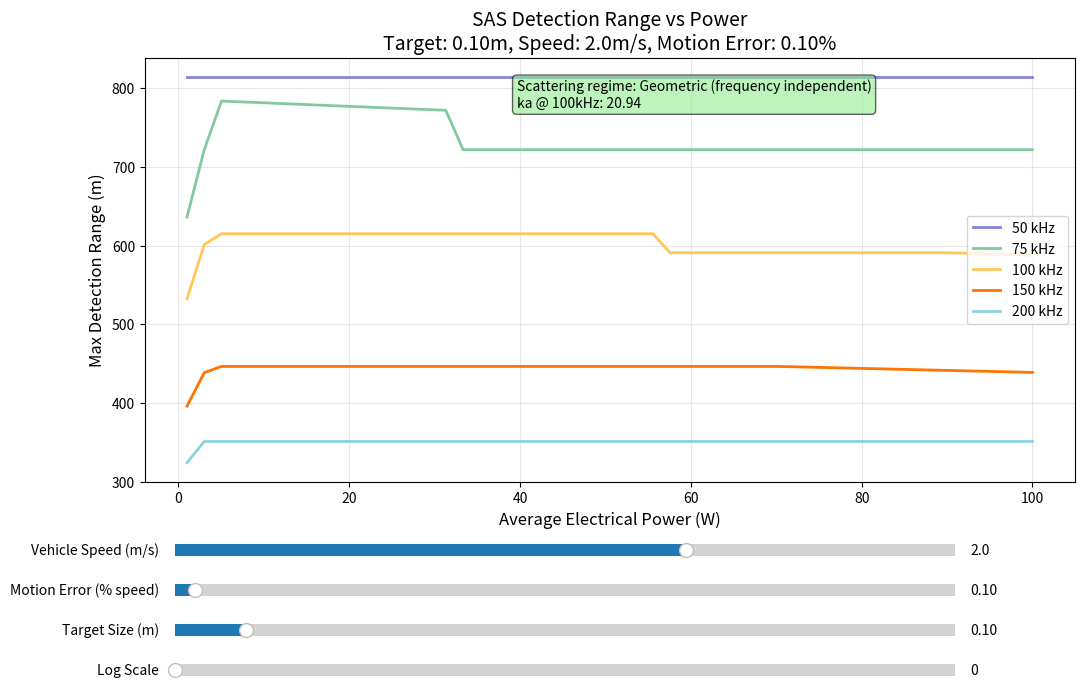

Generate this figure with matplotlib:
#!/usr/bin/env python3
"""
Synthetic Aperture Sonar (SAS) Detection Range Model
"""

import numpy as np
import matplotlib.pyplot as plt
from matplotlib.widgets import Slider
import warnings
warnings.filterwarnings('ignore')

class SASModel:
    """Synthetic Aperture Sonar detection range model"""
    
    def __init__(self):
        # Physical constants
        self.sound_speed = 1500  # m/s
        self.physical_aperture = 0.0254  # meters (1 inch)
        
        # System parameters
        self.transducer_efficiency = 0.25  # Small AUV systems including all losses
        self.hotel_load = 150  # W (SAS processing)
        self.detection_threshold = 30  # dB (SNR for reliable detection in ocean clutter and multipath)
        
        # AUV parameters (keeping user-specified drag coefficient)
        self.seawater_density = 1027  # kg/m³
        self.frontal_area = 0.082  # m² (0.32m diameter AUV)
        self.drag_coefficient = 0.6  # Cylindrical with hemisphere nose
        self.propulsion_efficiency = 0.5
        self.max_power_budget = 500  # W total system
        
        # Environmental parameters
        self.water_temperature = 15  # °C
        self.salinity = 35  # ppt
        self.ph = 8.1  # typical seawater
        self.sea_state = 3  # moderate seas
        
        # Frequency selection (Hz)
        self.frequencies = {
            '50 kHz': 50000,
            '75 kHz': 75000, 
            '100 kHz': 100000,
            '150 kHz': 150000,
            '200 kHz': 200000
        }
        
        self.colors = ['#8884d8', '#82ca9d', '#ffc658', '#ff7300', '#8dd1e1']
    
    def mie_series_approximation(self, ka, density_contrast, compressibility_contrast):
        """
        Mie series approximation for intermediate ka values
        
        Args:
            ka: Size parameter (k * radius)
            density_contrast: Target/water density ratio
            compressibility_contrast: Target/water compressibility ratio
        
        Returns:
            Backscattering cross-section coefficient
        """
        # Acoustic contrasts
        g = density_contrast
        h = compressibility_contrast
        
        # Mie series coefficients (first few terms)
        a0 = (g - 1) / (g + 2)  # Monopole term
        a1 = 2 * (g - 1) * (1 - h) / (2 * g + 1 - h)  # Dipole term
        
        # For ka > 1, include higher order terms and proper oscillatory behavior
        if ka < 1:
            # Low ka limit - Rayleigh-like behavior
            sigma_bs = (9/4) * (ka**4) * (abs(a0)**2 + (ka**2/9) * abs(a1)**2)
        else:
            # Higher ka - include resonance and oscillations
            # This approximates the complex Mie oscillations
            oscillation = 1 + 0.3 * np.sin(2 * ka - np.pi/4) / np.sqrt(ka)
            
            # Transition from ka^4 to ka^2 behavior (approaching geometric limit)
            transition_factor = ka**2 / (1 + ka**2/4)  # Smooth transition
            
            sigma_bs = (9/4) * transition_factor * (abs(a0)**2 + abs(a1)**2/3) * oscillation
        
        return max(sigma_bs, 1e-10)  # Prevent zero values
    
    def calculate_target_strength(self, frequency, target_diameter, 
                                density_contrast=1.5, compressibility_contrast=0.8):
        """
        Calculate target strength using proper scattering physics
        
        Args:
            frequency: Acoustic frequency (Hz)
            target_diameter: Target diameter (m)
            density_contrast: Target/water density ratio
            compressibility_contrast: Target/water compressibility ratio
        
        Returns:
            Target strength (dB re 1 m²)
        """
        k = 2 * np.pi * frequency / self.sound_speed
        a = target_diameter / 2  # radius
        ka = k * a
        
        if ka < 0.5:  # True Rayleigh regime (more restrictive)
            # Proper f⁴ dependence for small targets
            g = density_contrast
            h = compressibility_contrast
            
            # Rayleigh scattering formula
            monopole_term = ((g - 1) / (g + 2))**2
            dipole_term = ((g - 1) * (1 - h) / (2*g + 1 - h))**2
            
            sigma_bs = (9/4) * (ka)**4 * (monopole_term + (ka**2/9) * dipole_term)
            
        elif ka > 15:  # Geometric regime
            # High frequency limit - approaches geometric cross-section
            # For a sphere: σ_bs = π*a² (physical cross-section)
            # Target strength = 10*log10(σ_bs / (4π))
            geometric_cross_section = np.pi * a**2
            sigma_bs = geometric_cross_section / (4 * np.pi)  # Normalize properly
            
        else:  # Mie/resonance regime (0.5 ≤ ka ≤ 15)
            # Use Mie series approximation
            sigma_bs = self.mie_series_approximation(ka, density_contrast, compressibility_contrast)
        
        # Convert to target strength
        ts = 10 * np.log10(max(sigma_bs, 1e-10))  # Prevent log(0)
        
        return ts
    
    def calculate_effective_aperture(self, range_m, vehicle_speed, motion_error_percent, frequency=100000):
        """
        Calculate SAS effective aperture with proper coherence constraints
        
        Args:
            range_m: Range to target (m)
            vehicle_speed: Vehicle speed (m/s)
            motion_error_percent: Motion error as % of vehicle speed
            frequency: Operating frequency (Hz) for wavelength-dependent coherence
        
        Returns:
            Effective aperture length (m)
        """
        # Maximum theoretical aperture from geometry
        round_trip_time = (2 * range_m) / self.sound_speed
        geometric_aperture = vehicle_speed * round_trip_time
        
        # More realistic coherence constraint
        # Motion error affects RELATIVE positioning between pings, not absolute position
        # High-grade INS maintains relative accuracy much better than absolute accuracy
        
        # Relative motion error between adjacent pings is much smaller than cumulative error
        ping_rate = 10  # Hz (typical SAS ping rate)
        ping_interval = 1.0 / ping_rate  # seconds
        relative_motion_error = (motion_error_percent / 100) * vehicle_speed * ping_interval
        
        # Use frequency-dependent coherence criterion
        # Each frequency uses its own wavelength for proper coherence calculation
        wavelength = self.sound_speed / frequency
        phase_tolerance = wavelength / 8  # Standard λ/8 coherence criterion
        
        # Maximum aperture length before phase decorrelation
        if relative_motion_error > 0:
            # Coherence length based on relative ping-to-ping errors, not cumulative
            coherence_limit = phase_tolerance / relative_motion_error * ping_interval * vehicle_speed
            # This gives the maximum aperture where phase errors accumulate to λ/4
        else:
            coherence_limit = 1000  # Very large if no motion error
        
        # Alternative coherence limit based on traditional approach but with looser criterion
        traditional_motion_error = (motion_error_percent / 100) * vehicle_speed
        traditional_coherence = phase_tolerance / traditional_motion_error  # λ/4 instead of λ/8
        
        # Use the less restrictive of the two approaches
        coherence_limit = max(coherence_limit, traditional_coherence)
        
        # More restrictive practical limits for commercial systems:
        # - INS drift accumulation
        # - Water current variations  
        # - Platform flex and vibrations
        # - Computational processing limits
        
        # Frequency-dependent stability limits (higher freq = shorter coherent aperture)
        freq_stability_factor = max(0.3, 100000 / frequency)  # Shorter apertures at higher freq
        practical_limit = min(geometric_aperture, 30 * freq_stability_factor)  # Even shorter practical limit
        
        # INS quality limit - even high-grade systems degrade over time
        ins_limit = min(geometric_aperture, 100)  # 100m maximum for high-grade INS
        
        # Effective aperture is minimum of all constraints
        effective_aperture = min(geometric_aperture, coherence_limit, practical_limit, ins_limit)
        
        return max(self.physical_aperture, effective_aperture)
    
    def calculate_sas_processing_gain(self, effective_aperture, frequency):
        """
        Calculate SAS-specific processing gains
        
        Args:
            effective_aperture: Effective synthetic aperture (m)
            frequency: Acoustic frequency (Hz)
        
        Returns:
            Processing gain (dB)
        """
        wavelength = self.sound_speed / frequency
        
        # Along-track beamforming gain (this is the main SAS advantage)
        along_track_gain = 10 * np.log10(effective_aperture / self.physical_aperture)
        
        # Multi-look processing gain (coherent integration)
        # Number of independent looks based on aperture sampling
        n_looks = max(1, int(effective_aperture / (wavelength/2)))  # Nyquist sampling
        coherent_integration_gain = 10 * np.log10(min(n_looks, 50))  # More conservative cap
        
        # SAS sidelobe suppression benefit
        sidelobe_suppression = 2  # dB (more conservative)
        
        total_gain = along_track_gain + coherent_integration_gain + sidelobe_suppression
        
        # REALISTIC processing gain limits for commercial SAS
        # Real systems are limited by:
        # - Imperfect motion compensation
        # - Multipath interference  
        # - Platform vibrations
        # - Processing limitations
        freq_penalty = max(0, 2 * np.log10(frequency / 50000))  # Penalty above 50kHz
        
        # Processing gain limits for practical systems
        # Commercial SAS systems achieve 8-12dB typical, 15dB maximum under ideal conditions
        return min(total_gain - freq_penalty, 12)  # 12dB maximum gain
    
    def calculate_cavitation_limit(self, frequency, depth=50):
        """
        Cavitation-limited source level
        
        Args:
            frequency: Acoustic frequency (Hz)
            depth: Water depth (m)
        
        Returns:
            Maximum source level before cavitation (dB re 1 μPa at 1m)
        """
        # Base cavitation threshold (at 10 kHz, sea level)
        # Higher frequencies have HIGHER cavitation thresholds
        base_freq = 10000  # Hz
        base_threshold = 220  # dB re 1 μPa
        
        # Frequency dependence: threshold increases with frequency
        # Higher frequencies create lower pressure amplitudes for same intensity
        frequency_correction = 3 * np.log10(frequency / base_freq)  # +3dB per decade
        
        # Depth correction: +6 dB per atmosphere
        depth_correction = 6 * np.log10((depth + 10) / 10)
        
        # Conservative operating limit (allow some micro-bubbles)
        operating_margin = 5  # dB below inception threshold
        
        max_sl = base_threshold + frequency_correction + depth_correction - operating_margin
        
        return max_sl
    
    def calculate_seawater_absorption(self, frequency_hz):
        """
        Francois & Garrison model with environmental parameters
        
        Args:
            frequency_hz: Frequency in Hz
        
        Returns:
            Absorption coefficient (dB/km)
        """
        f_khz = frequency_hz / 1000
        T = self.water_temperature  # °C
        S = self.salinity  # ppt
        
        # Temperature and salinity corrections
        temp_factor = 1 + 0.0383 * (T - 20)
        salinity_factor = 1 + 0.0268 * (S - 35) / 35
        
        # Boric acid relaxation
        f1 = 0.78 * np.sqrt(S/35) * np.exp(T/26)
        absorption1 = (0.106 * f1 * f_khz**2) / (f1**2 + f_khz**2)
        
        # Magnesium sulfate relaxation
        f2 = 42 * np.exp(T/17)
        absorption2 = (0.52 * (S/35) * f2 * f_khz**2) / (f2**2 + f_khz**2)
        
        # Pure water absorption
        absorption3 = 0.00049 * f_khz**2 * np.exp(-(T-27)/17)
        
        total_absorption = (absorption1 + absorption2 + absorption3) * temp_factor * salinity_factor
        
        return total_absorption
    
    def wenz_noise_model(self, frequency):
        """
        Ambient noise model based on Wenz curves
        
        Args:
            frequency: Acoustic frequency (Hz)
        
        Returns:
            Noise spectral density (dB re 1 μPa²/Hz)
        """
        f_khz = frequency / 1000
        
        # Wenz noise components
        # Thermal noise (dominant at high frequencies)
        thermal_noise = -15 + 20 * np.log10(f_khz)
        
        # Sea state noise (dominant at mid frequencies)
        # Sea state 3: moderate seas, 3-4 foot waves
        sea_noise = 50 + 7.5 * self.sea_state - 20 * np.log10(f_khz)
        
        # Shipping noise (dominant at low frequencies)
        shipping_noise = 76 - 20 * np.log10(f_khz)
        
        # Wind noise
        wind_speed = 5 + 2.5 * self.sea_state  # Approximate wind from sea state
        wind_noise = 44 + 0.5 * wind_speed - 15 * np.log10(f_khz)
        
        # Combine noise sources (energy addition)
        combined_noise = 10 * np.log10(
            10**(thermal_noise/10) + 
            10**(sea_noise/10) + 
            10**(shipping_noise/10) + 
            10**(wind_noise/10)
        )
        
        # Convert to 1 Hz bandwidth
        return combined_noise
    
    def calculate_motion_degradation(self, frequency, vehicle_speed, motion_error_percent, 
                                   effective_aperture):
        """
        Calculate motion-induced coherence degradation for SAS
        
        Args:
            frequency: Acoustic frequency (Hz)
            vehicle_speed: Vehicle speed (m/s)
            motion_error_percent: Motion error as % of vehicle speed
            effective_aperture: Effective synthetic aperture (m)
        
        Returns:
            Motion degradation (dB)
        """
        # Motion degradation model for commercial systems
        # Real SAS systems suffer significant degradation from:
        # - Imperfect INS measurements
        # - Platform vibrations
        # - Water current effects
        # - Multipath propagation
        
        motion_error_m = (motion_error_percent / 100) * vehicle_speed
        wavelength = self.sound_speed / frequency
        
        # Phase error from motion uncertainty
        phase_error = (2 * np.pi * motion_error_m) / wavelength
        
        # Real systems have significant residual errors even after compensation
        # Commercial INS + DVL typically leaves 20-30% residual error
        residual_factor = 0.25  # 25% residual error after compensation
        effective_phase_error = phase_error * residual_factor
        
        # Coherence loss from phase errors
        coherence = np.exp(-(effective_phase_error**2) / 2)
        coherence_loss = -10 * np.log10(max(coherence, 0.01))
        
        # Additional degradation sources
        multipath_loss = 2.0  # dB (seafloor multipath)
        platform_vibration_loss = 1.5  # dB (engine/propeller vibrations)
        aperture_decorrelation = min(3.0, 0.3 * np.log10(effective_aperture / self.physical_aperture))
        
        total_degradation = coherence_loss + multipath_loss + platform_vibration_loss + aperture_decorrelation
        
        return min(total_degradation, 15)  # Much higher realistic degradation
    
    def calculate_energy_constraint(self, sonar_power, vehicle_speed):
        """
        Calculate energy constraint penalty
        """
        propulsion_power = (0.5 * self.seawater_density * self.frontal_area * 
                           self.drag_coefficient * vehicle_speed**3) / self.propulsion_efficiency
        
        total_power = sonar_power + propulsion_power + self.hotel_load
        
        if total_power > self.max_power_budget:
            return -(total_power - self.max_power_budget) / 50  # Gradual penalty
        return 0
    
    def calculate_sas_range(self, electrical_power, frequency, vehicle_speed, 
                           motion_error_percent, target_size):
        """
        Calculate maximum SAS detection range using sonar equation
        
        Args:
            electrical_power: Average electrical power (W)
            frequency: Acoustic frequency (Hz)
            vehicle_speed: Vehicle speed (m/s)
            motion_error_percent: Motion error as % of vehicle speed
            target_size: Target diameter (m)
        
        Returns:
            Maximum detection range (m)
        """
        # Iterative solution since effective aperture depends on range
        range_m = 100  # Initial guess
        converged = False
        
        for iteration in range(15):  # More iterations for stability
            if converged:
                break
                
            old_range = range_m
            
            # Calculate range-dependent parameters
            effective_aperture = self.calculate_effective_aperture(range_m, vehicle_speed, 
                                                                 motion_error_percent, frequency)
            
            # Source level calculation
            wavelength = self.sound_speed / frequency
            transmit_di = 10 * np.log10(4 * np.pi * effective_aperture**2 / wavelength**2)
            
            theoretical_sl = (170.8 + 10 * np.log10(self.transducer_efficiency * electrical_power) 
                            + transmit_di)
            cavitation_limit = self.calculate_cavitation_limit(frequency, 50)
            source_level = min(theoretical_sl, cavitation_limit)
            
            # Target strength with proper physics
            target_strength = self.calculate_target_strength(frequency, target_size)
            
            # Two-way transmission loss
            absorption_coeff = self.calculate_seawater_absorption(frequency)
            transmission_loss = 40 * np.log10(range_m) + 2 * absorption_coeff * range_m / 1000
            
            # Receiver directivity (SAS beamforming)
            receive_di = 10 * np.log10(effective_aperture / self.physical_aperture)
            
            # Noise model
            ambient_noise = self.wenz_noise_model(frequency)
            
            # SAS processing gain
            processing_gain = self.calculate_sas_processing_gain(effective_aperture, frequency)
            
            # Motion degradation
            motion_degradation = self.calculate_motion_degradation(frequency, vehicle_speed, 
                                                                 motion_error_percent, 
                                                                 effective_aperture)
            
            # Energy constraint
            energy_penalty = self.calculate_energy_constraint(electrical_power, vehicle_speed)
            
            # Sonar equation with realism penalty
            
            # Small target detection penalty - reflects real-world challenges
            # - Seafloor clutter increases relative to target strength for small targets
            # - Volume reverberation masking
            # - Resolution cell competition
            if target_size < 0.1:  # Targets smaller than 10cm
                clutter_penalty = 10 * np.log10(0.1 / target_size)  # Penalty increases as target gets smaller
                small_target_penalty = min(clutter_penalty, 20)  # Cap at 20dB
            else:
                small_target_penalty = 0
                
            signal_excess = (source_level + target_strength - transmission_loss + 
                           receive_di - ambient_noise + processing_gain - 
                           self.detection_threshold - motion_degradation + energy_penalty - 
                           small_target_penalty)
            
            # More stable range adjustment to prevent oscillation
            if signal_excess <= -3:  # Clearly insufficient signal
                range_m = max(10, range_m * 0.85)
            elif signal_excess >= 3:  # Clearly sufficient signal  
                scaling_factor = min(1.15, 10**(signal_excess / 80))  # Less aggressive scaling
                range_m = min(range_m * scaling_factor, 5000)
            else:
                # Near threshold: use small adjustments to prevent oscillation
                if signal_excess < 0:
                    range_m = max(10, range_m * 0.98)  # Small reduction
                else:
                    range_m = min(range_m * 1.02, 5000)  # Small increase
            
            # More stringent convergence check near threshold
            convergence_tolerance = 0.02 if abs(signal_excess) > 3 else 0.005
            if abs(range_m - old_range) / max(old_range, 1) < convergence_tolerance:
                converged = True
        
        # Final range constraints
        final_effective_aperture = self.calculate_effective_aperture(range_m, vehicle_speed,
                                                                   motion_error_percent, frequency)
        
        # Note: The geometric constraint was limiting detection range
        # Aperture formation time is NOT the same as detection range
        # Detection range should be limited by signal-to-noise ratio, not aperture geometry
        
        return min(range_m, 8000)  # Practical maximum range

def create_interactive_plot():
    """Create interactive matplotlib plot with sliders"""
    
    model = SASModel()
    
    # Create figure and axis
    fig, ax = plt.subplots(figsize=(12, 8))
    plt.subplots_adjust(bottom=0.35)
    
    # Initial parameters
    initial_vehicle_speed = 2.0  # m/s
    initial_motion_error = 0.1   # % of vehicle speed
    initial_target_size = 0.1    # m diameter
    initial_log_scale = False
    
    # Power range: 1W to 100W
    powers = np.linspace(1, 100, 50)
    
    # Create sliders
    ax_speed = plt.axes([0.15, 0.25, 0.65, 0.03])
    ax_motion = plt.axes([0.15, 0.20, 0.65, 0.03]) 
    ax_target = plt.axes([0.15, 0.15, 0.65, 0.03])
    ax_log = plt.axes([0.15, 0.10, 0.65, 0.03])
    
    slider_speed = Slider(ax_speed, 'Vehicle Speed (m/s)', 0.1, 3.0, 
                         valinit=initial_vehicle_speed, valfmt='%.1f')
    slider_motion = Slider(ax_motion, 'Motion Error (% speed)', 0.05, 2.0,
                          valinit=initial_motion_error, valfmt='%.2f')
    slider_target = Slider(ax_target, 'Target Size (m)', 0.01, 1.0,
                          valinit=initial_target_size, valfmt='%.2f')
    slider_log = Slider(ax_log, 'Log Scale', 0, 1, valinit=0, valfmt='%d')
    
    def update_plot(val=None):
        """Update plot based on slider values"""
        ax.clear()
        
        # Get current slider values
        vehicle_speed = slider_speed.val
        motion_error = slider_motion.val  
        target_size = slider_target.val
        log_scale = slider_log.val > 0.5
        
        # Calculate ranges for each frequency
        for i, (freq_name, frequency) in enumerate(model.frequencies.items()):
            ranges = []
            for power in powers:
                range_m = model.calculate_sas_range(power, frequency, vehicle_speed,
                                                  motion_error, target_size)
                ranges.append(range_m)
            
            ax.plot(powers, ranges, label=freq_name, color=model.colors[i], linewidth=2)
        
        # Set scale and labels
        if log_scale:
            ax.set_yscale('log')
            ax.set_ylim(10, 10000)
        else:
            ax.set_yscale('linear')
        
        ax.set_xlabel('Average Electrical Power (W)', fontsize=12)
        ax.set_ylabel('Max Detection Range (m)', fontsize=12)
        ax.set_title(f'SAS Detection Range vs Power\n'
                    f'Target: {target_size:.2f}m, Speed: {vehicle_speed:.1f}m/s, '
                    f'Motion Error: {motion_error:.2f}%', fontsize=14)
        ax.grid(True, alpha=0.3)
        ax.legend()
        
        # Add scattering regime analysis
        k_100khz = 2 * np.pi * 100000 / model.sound_speed
        ka_100khz = k_100khz * (target_size/2)
        
        if ka_100khz < 0.3:
            regime = "Rayleigh (TS ∝ f⁴)"
        elif ka_100khz > 10:
            regime = "Geometric (frequency independent)"
        else:
            regime = "Mie/Resonance (complex)"
            
        ax.text(0.4, 0.95, f'Scattering regime: {regime}\nka @ 100kHz: {ka_100khz:.2f}',
                transform=ax.transAxes, fontsize=10, verticalalignment='top',
                bbox=dict(boxstyle='round', facecolor='lightgreen', alpha=0.6))
    
    # Connect sliders to update function
    slider_speed.on_changed(update_plot)
    slider_motion.on_changed(update_plot)
    slider_target.on_changed(update_plot)
    slider_log.on_changed(update_plot)
    
    # Initial plot
    update_plot()
    
    plt.show()

if __name__ == "__main__":
    create_interactive_plot()
    
